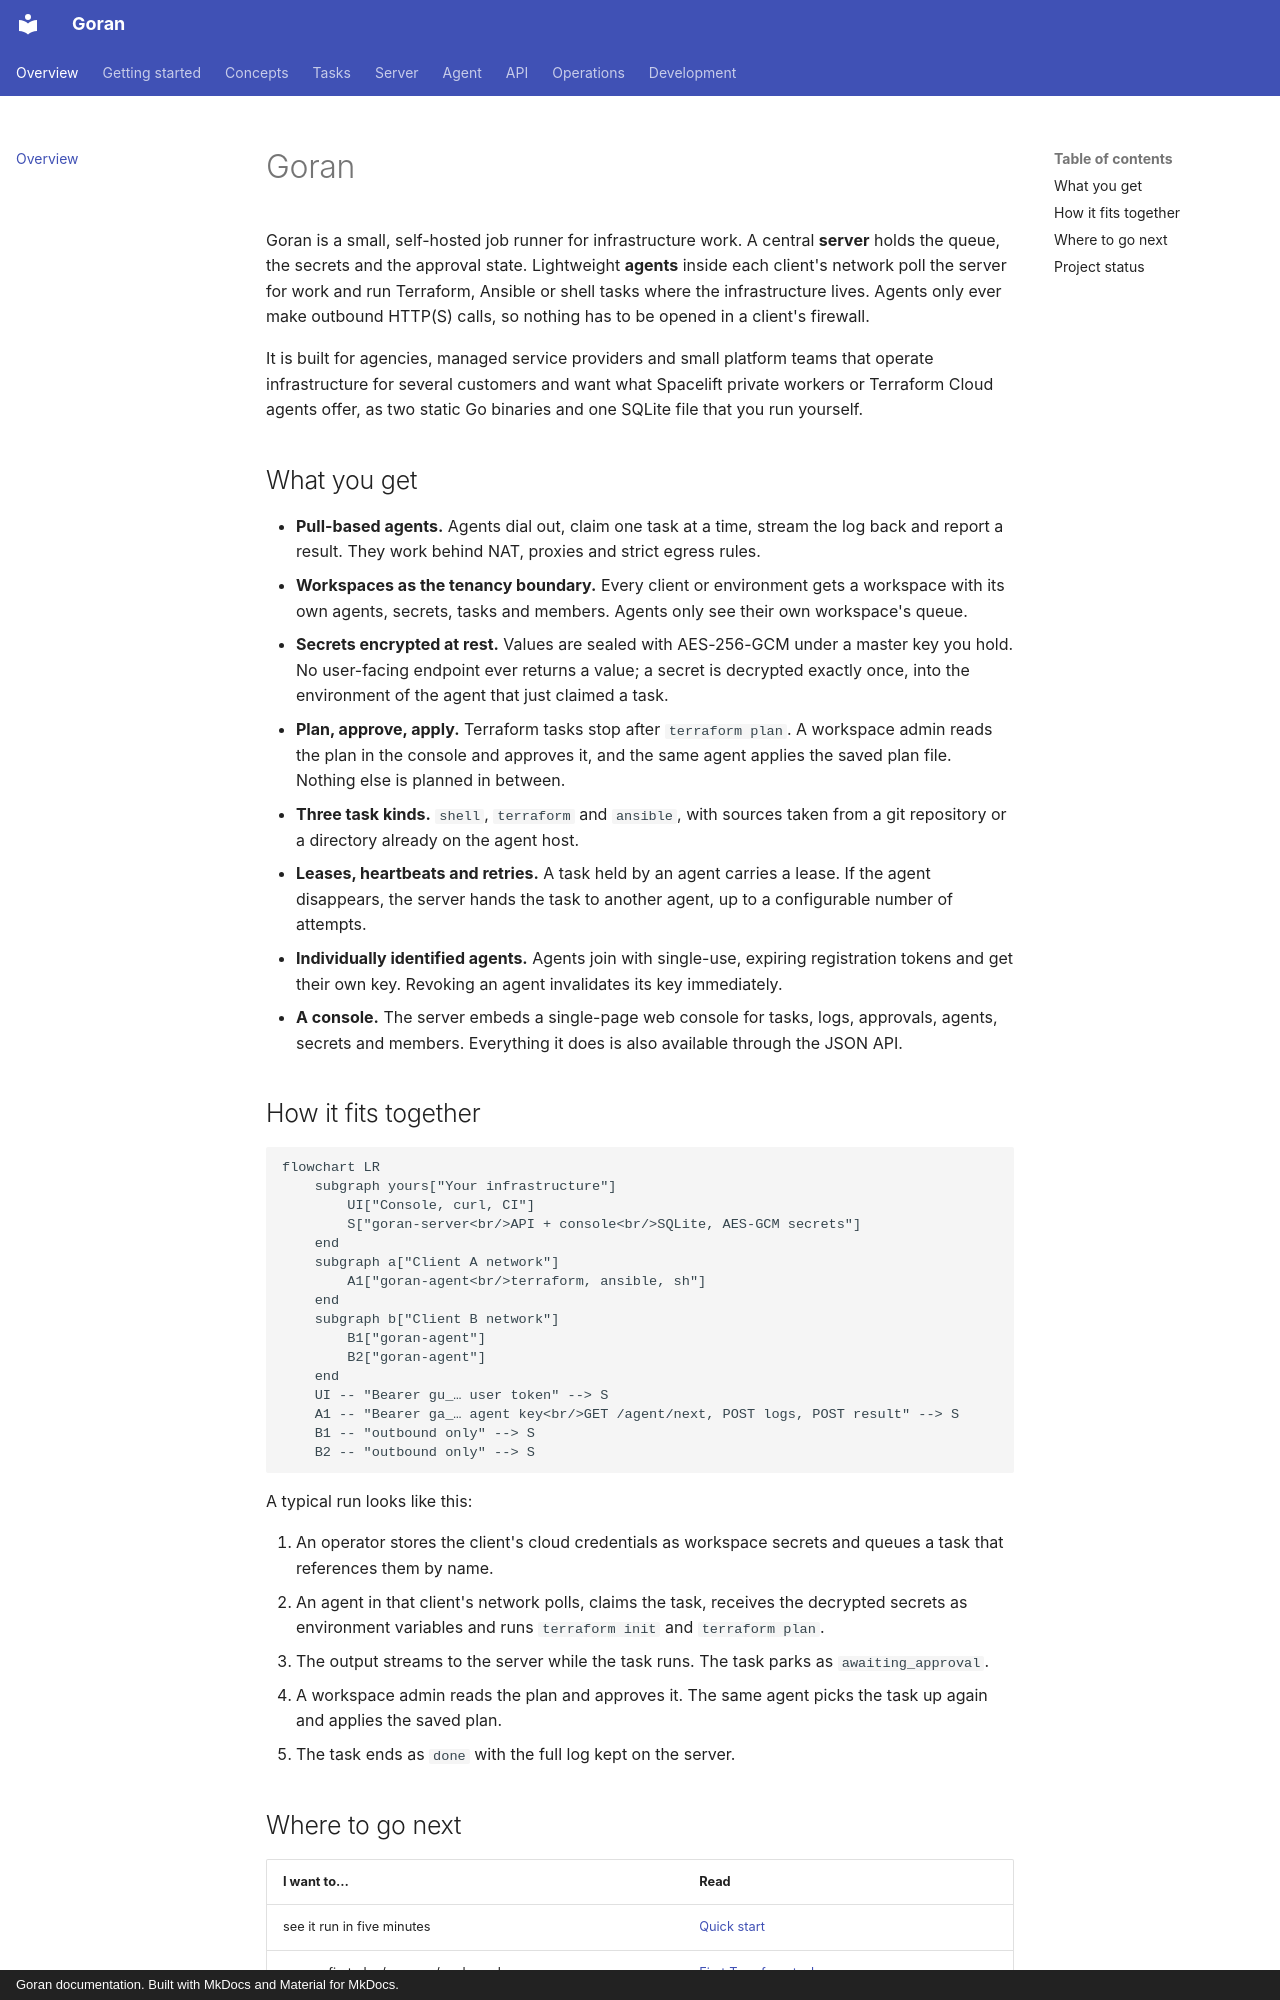

repository: kKEo/goran · page: index.html · generator: mkdocs · copyright: Goran documentation. Built with MkDocs and Material for MkDocs.

# Goran

Goran is a small, self-hosted job runner for infrastructure work. A central **server** holds the queue, the secrets and the approval state. Lightweight **agents** inside each client's network poll the server for work and run Terraform, Ansible or shell tasks where the infrastructure lives. Agents only ever make outbound HTTP(S) calls, so nothing has to be opened in a client's firewall.

It is built for agencies, managed service providers and small platform teams that operate infrastructure for several customers and want what Spacelift private workers or Terraform Cloud agents offer, as two static Go binaries and one SQLite file that you run yourself.

## What you get

- **Pull-based agents.** Agents dial out, claim one task at a time, stream the log back and report a result. They work behind NAT, proxies and strict egress rules.
- **Workspaces as the tenancy boundary.** Every client or environment gets a workspace with its own agents, secrets, tasks and members. Agents only see their own workspace's queue.
- **Secrets encrypted at rest.** Values are sealed with AES-256-GCM under a master key you hold. No user-facing endpoint ever returns a value; a secret is decrypted exactly once, into the environment of the agent that just claimed a task.
- **Plan, approve, apply.** Terraform tasks stop after `terraform plan`. A workspace admin reads the plan in the console and approves it, and the same agent applies the saved plan file. Nothing else is planned in between.
- **Three task kinds.** `shell`, `terraform` and `ansible`, with sources taken from a git repository or a directory already on the agent host.
- **Leases, heartbeats and retries.** A task held by an agent carries a lease. If the agent disappears, the server hands the task to another agent, up to a configurable number of attempts.
- **Individually identified agents.** Agents join with single-use, expiring registration tokens and get their own key. Revoking an agent invalidates its key immediately.
- **A console.** The server embeds a single-page web console for tasks, logs, approvals, agents, secrets and members. Everything it does is also available through the JSON API.

## How it fits together

```mermaid
flowchart LR
    subgraph yours["Your infrastructure"]
        UI["Console, curl, CI"]
        S["goran-server<br/>API + console<br/>SQLite, AES-GCM secrets"]
    end
    subgraph a["Client A network"]
        A1["goran-agent<br/>terraform, ansible, sh"]
    end
    subgraph b["Client B network"]
        B1["goran-agent"]
        B2["goran-agent"]
    end
    UI -- "Bearer gu_… user token" --> S
    A1 -- "Bearer ga_… agent key<br/>GET /agent/next, POST logs, POST result" --> S
    B1 -- "outbound only" --> S
    B2 -- "outbound only" --> S
```

A typical run looks like this:

1. An operator stores the client's cloud credentials as workspace secrets and queues a task that references them by name.
2. An agent in that client's network polls, claims the task, receives the decrypted secrets as environment variables and runs `terraform init` and `terraform plan`.
3. The output streams to the server while the task runs. The task parks as `awaiting_approval`.
4. A workspace admin reads the plan and approves it. The same agent picks the task up again and applies the saved plan.
5. The task ends as `done` with the full log kept on the server.
